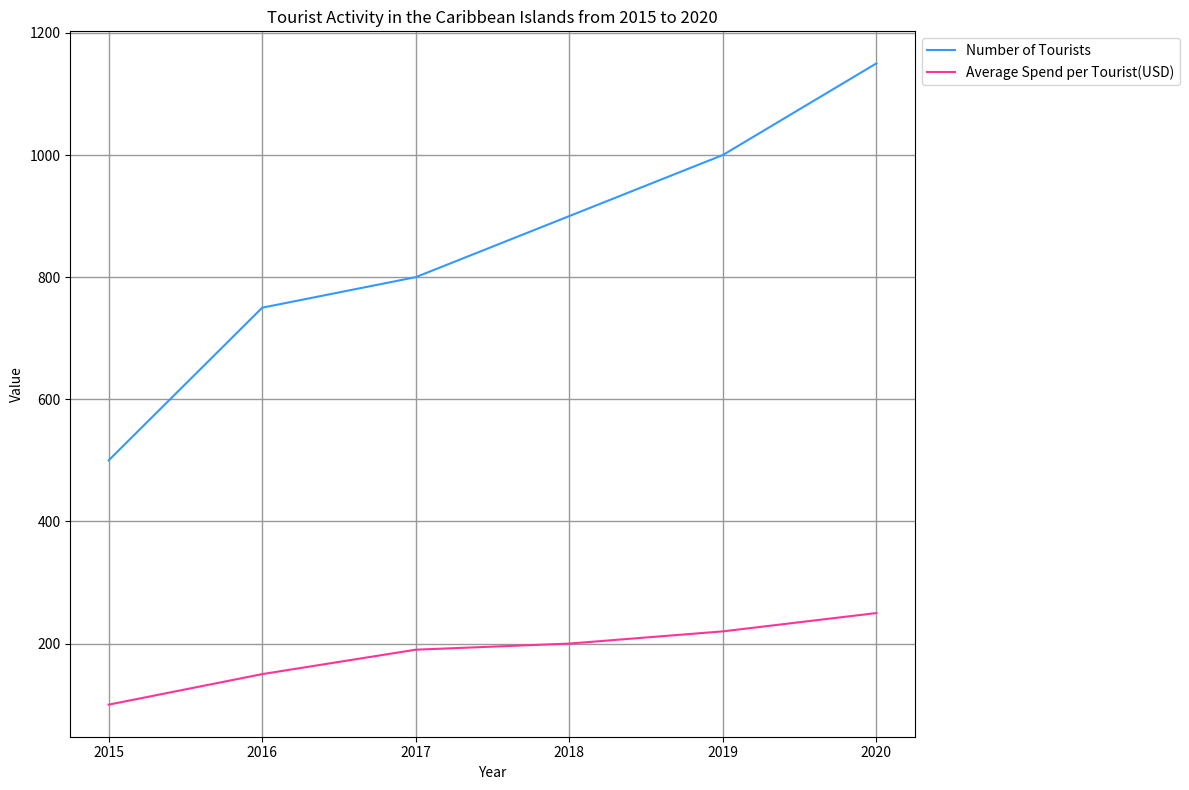

The script that saved this image: (Note: this script raises an exception after producing the figure.)

import matplotlib.pyplot as plt
import numpy as np

plt.figure(figsize=(12,8))
ax = plt.subplot()

x_data = np.array([2015,2016,2017,2018,2019,2020])
y1_data = np.array([500,750,800,900,1000,1150])
y2_data = np.array([100,150,190,200,220,250])

ax.plot(x_data, y1_data, color='#3399FF', linestyle='-', label='Number of Tourists')
ax.plot(x_data, y2_data, color='#FF3399', linestyle='-', label='Average Spend per Tourist(USD)')

ax.set_xticks(x_data)
plt.xlabel("Year")
plt.ylabel("Value")
plt.title("Tourist Activity in the Caribbean Islands from 2015 to 2020")
plt.legend(loc='upper left', bbox_to_anchor=(1,1))
plt.grid(True, color='#999999', linestyle='-', linewidth=1)
plt.tight_layout()
plt.savefig("line chart/png/247.png")
plt.clf()
